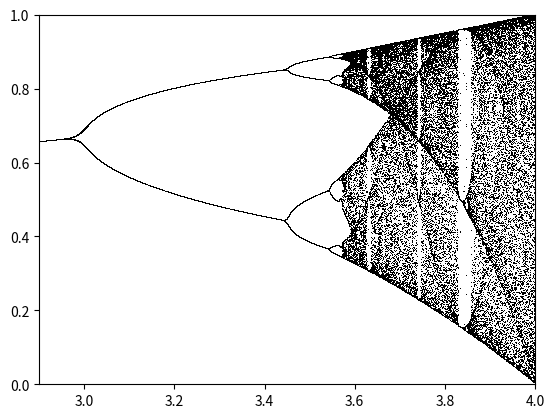

Write the Python code that produced this figure.
import numpy as np
import matplotlib.pyplot as plt

def logistic(r:float, x:float):
    return r*x*(1-x)

def bifurcate(seed:float, n_skip:int, n_iter:int, step:float=0.0001, r_min:float=0.0):
    X = []
    Y = []
    _range = np.linspace(r_min, 4, int(1/step))
    for x in _range:
        y = seed
        for i in range(n_skip+n_iter+1):
            if i >= n_skip:
                X.append(x)
                Y.append(y)
            y = logistic(x, y)
    
    plt.plot(X, Y, ls='', marker=',', color='black')
    plt.ylim(0, 1)
    plt.xlim(r_min, 4)
    plt.show()

bifurcate(0.2, 100, 10, r_min=2.9)